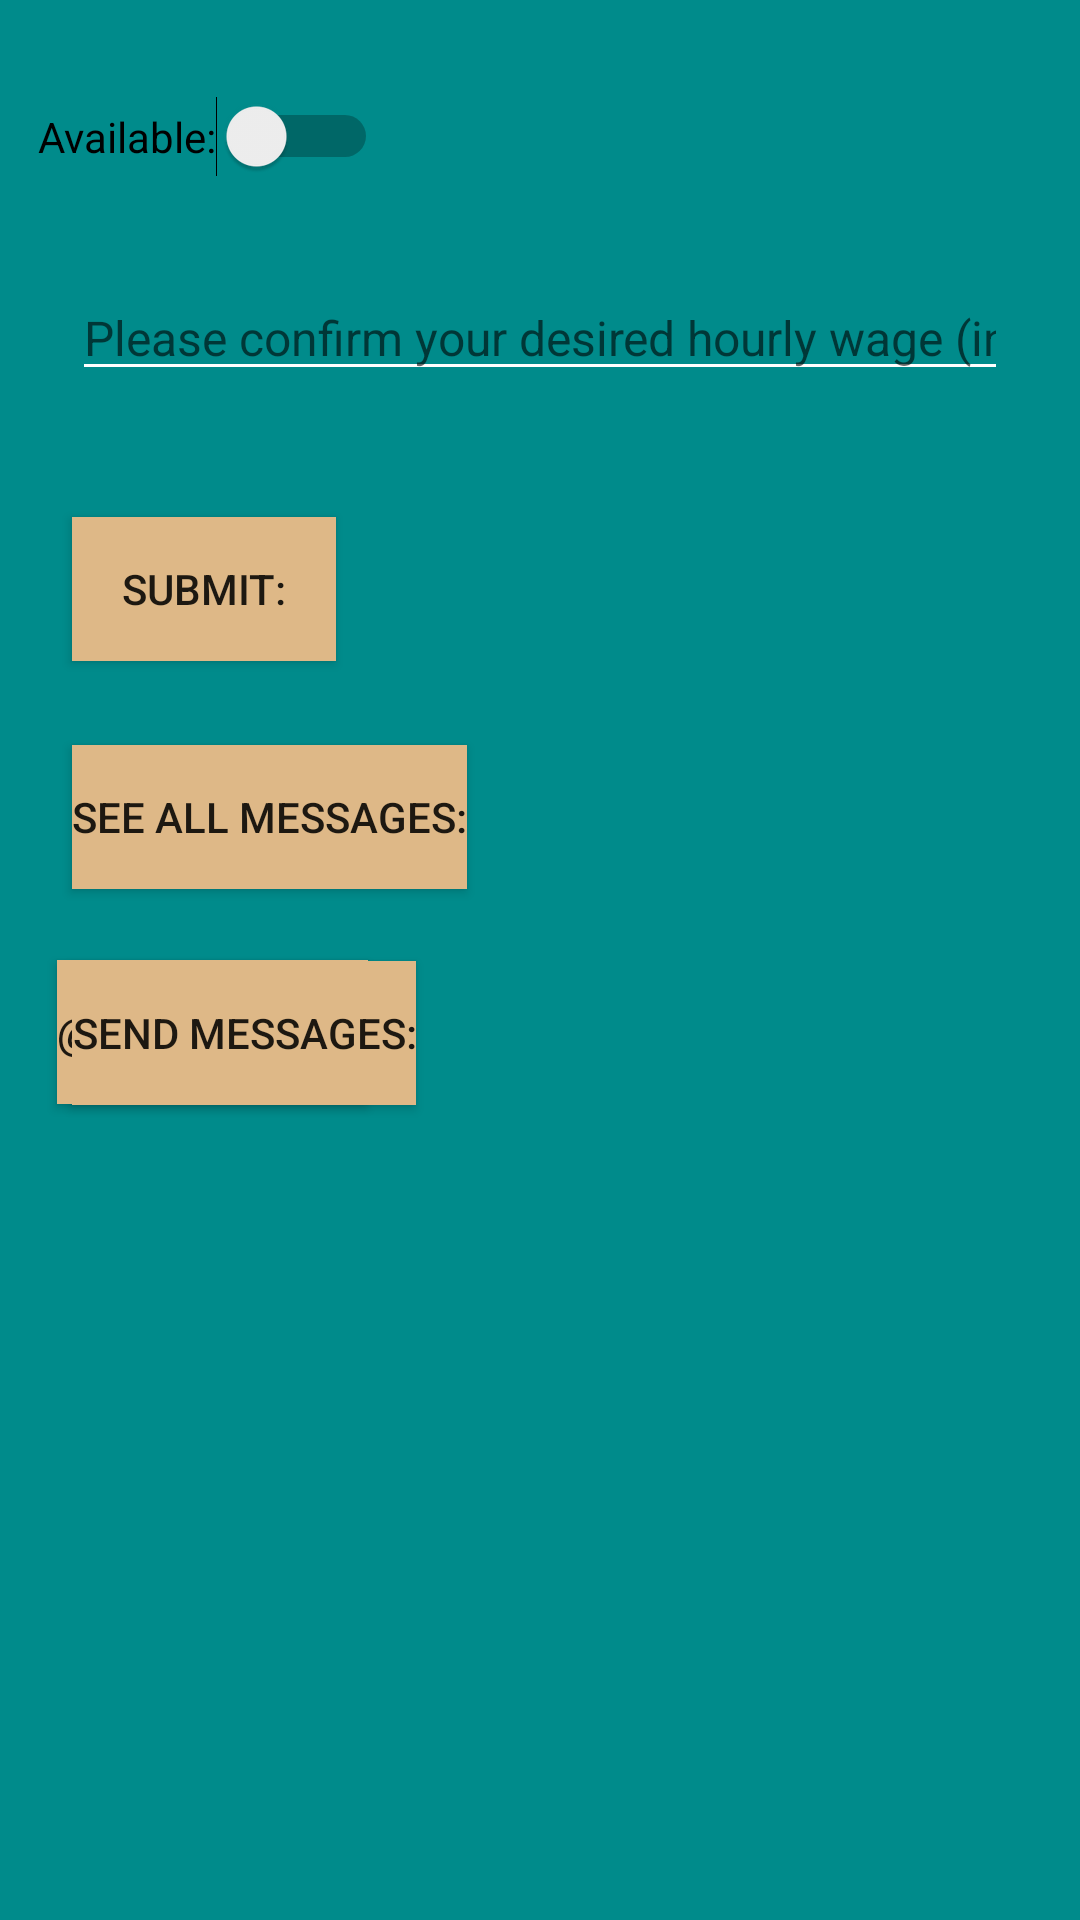

Here is an Android app screen rendered from its layout file. Give the layout XML and the strings, colors and styles it references.
<!-- AndroidManifest.xml: application theme Theme.DogApp -->
<!-- res/layout/activity_become_dog_walker.xml -->
<?xml version="1.0" encoding="utf-8"?>
<androidx.constraintlayout.widget.ConstraintLayout xmlns:android="http://schemas.android.com/apk/res/android"
    xmlns:app="http://schemas.android.com/apk/res-auto"
    xmlns:tools="http://schemas.android.com/tools"
    android:id="@+id/messageSelect"
    android:background="@color/dark_cyan"
    android:layout_width="match_parent"
    android:layout_height="match_parent"
    tools:context=".BecomeDogWalkerActivity">

    <Switch
        android:id="@+id/available"
        android:layout_width="wrap_content"
        android:layout_height="wrap_content"
        android:text="Available:"
        app:layout_constraintBottom_toBottomOf="parent"
        app:layout_constraintEnd_toEndOf="parent"
        app:layout_constraintHorizontal_bias="0.052"
        app:layout_constraintStart_toStartOf="parent"
        app:layout_constraintTop_toTopOf="parent"
        app:layout_constraintVertical_bias="0.052"
        tools:ignore="UseSwitchCompatOrMaterialXml" />

    <Button
        android:id="@+id/btnBack"
        android:layout_width="wrap_content"
        android:layout_height="wrap_content"
        android:layout_marginBottom="272dp"
        android:background="@color/burlyWood"
        android:text="@string/back"
        android:visibility="visible"
        app:layout_constraintBottom_toBottomOf="parent"
        app:layout_constraintEnd_toEndOf="parent"
        app:layout_constraintHorizontal_bias="0.074"
        app:layout_constraintStart_toStartOf="parent"
        tools:visibility="visible" />

    <EditText
        android:id="@+id/hourly_wage"
        android:layout_width="0dp"
        android:layout_height="wrap_content"
        android:layout_marginStart="24dp"
        android:layout_marginEnd="24dp"
        android:autofillHints=""
        android:backgroundTint="#FFFFFF"
        android:hint="Please confirm your desired hourly wage (in €):"
        android:inputType="textEmailAddress"
        android:textColor="#000000"
        android:textSize="16sp"
        app:layout_constraintBottom_toBottomOf="parent"
        app:layout_constraintEnd_toEndOf="parent"
        app:layout_constraintHorizontal_bias="0.0"
        app:layout_constraintStart_toStartOf="parent"
        app:layout_constraintTop_toBottomOf="@+id/available"
        app:layout_constraintVertical_bias="0.06" />

    <Button
        android:id="@+id/submit"
        android:layout_width="wrap_content"
        android:layout_height="wrap_content"
        android:layout_marginTop="42dp"
        android:background="@color/burlyWood"
        android:onClick="onBtnSubmit_Clicked"
        android:text="Submit:"
        app:layout_constraintStart_toStartOf="@+id/hourly_wage"
        app:layout_constraintTop_toBottomOf="@+id/hourly_wage" />

    <Button
        android:id="@+id/seeMessages"
        android:layout_width="wrap_content"
        android:layout_height="wrap_content"
        android:layout_marginStart="24dp"
        android:layout_marginTop="28dp"
        android:background="@color/burlyWood"
        android:onClick="onBtnSeeAllMessages_Clicked"
        android:text="See all messages:"
        app:layout_constraintStart_toStartOf="parent"
        app:layout_constraintTop_toBottomOf="@+id/submit" />

    <Button
        android:id="@+id/sendMsg"
        android:layout_width="wrap_content"
        android:layout_height="wrap_content"
        android:layout_marginStart="24dp"
        android:layout_marginTop="24dp"
        android:background="@color/burlyWood"
        android:onClick="onBtnSendMessage_Clicked"
        android:text="Send Messages:"
        app:layout_constraintStart_toStartOf="parent"
        app:layout_constraintTop_toBottomOf="@+id/seeMessages" />

</androidx.constraintlayout.widget.ConstraintLayout>
<!-- resources referenced by this layout -->
<resources>
  <color name="burlyWood">#DEB887</color>
  <color name="dark_cyan">#008B8B</color>
  <style name="Theme.DogApp" parent="Base.Theme.DogApp" />
  <style name="Base.Theme.DogApp" parent="Theme.AppCompat.Light.NoActionBar">
          
          
      </style>
</resources>
